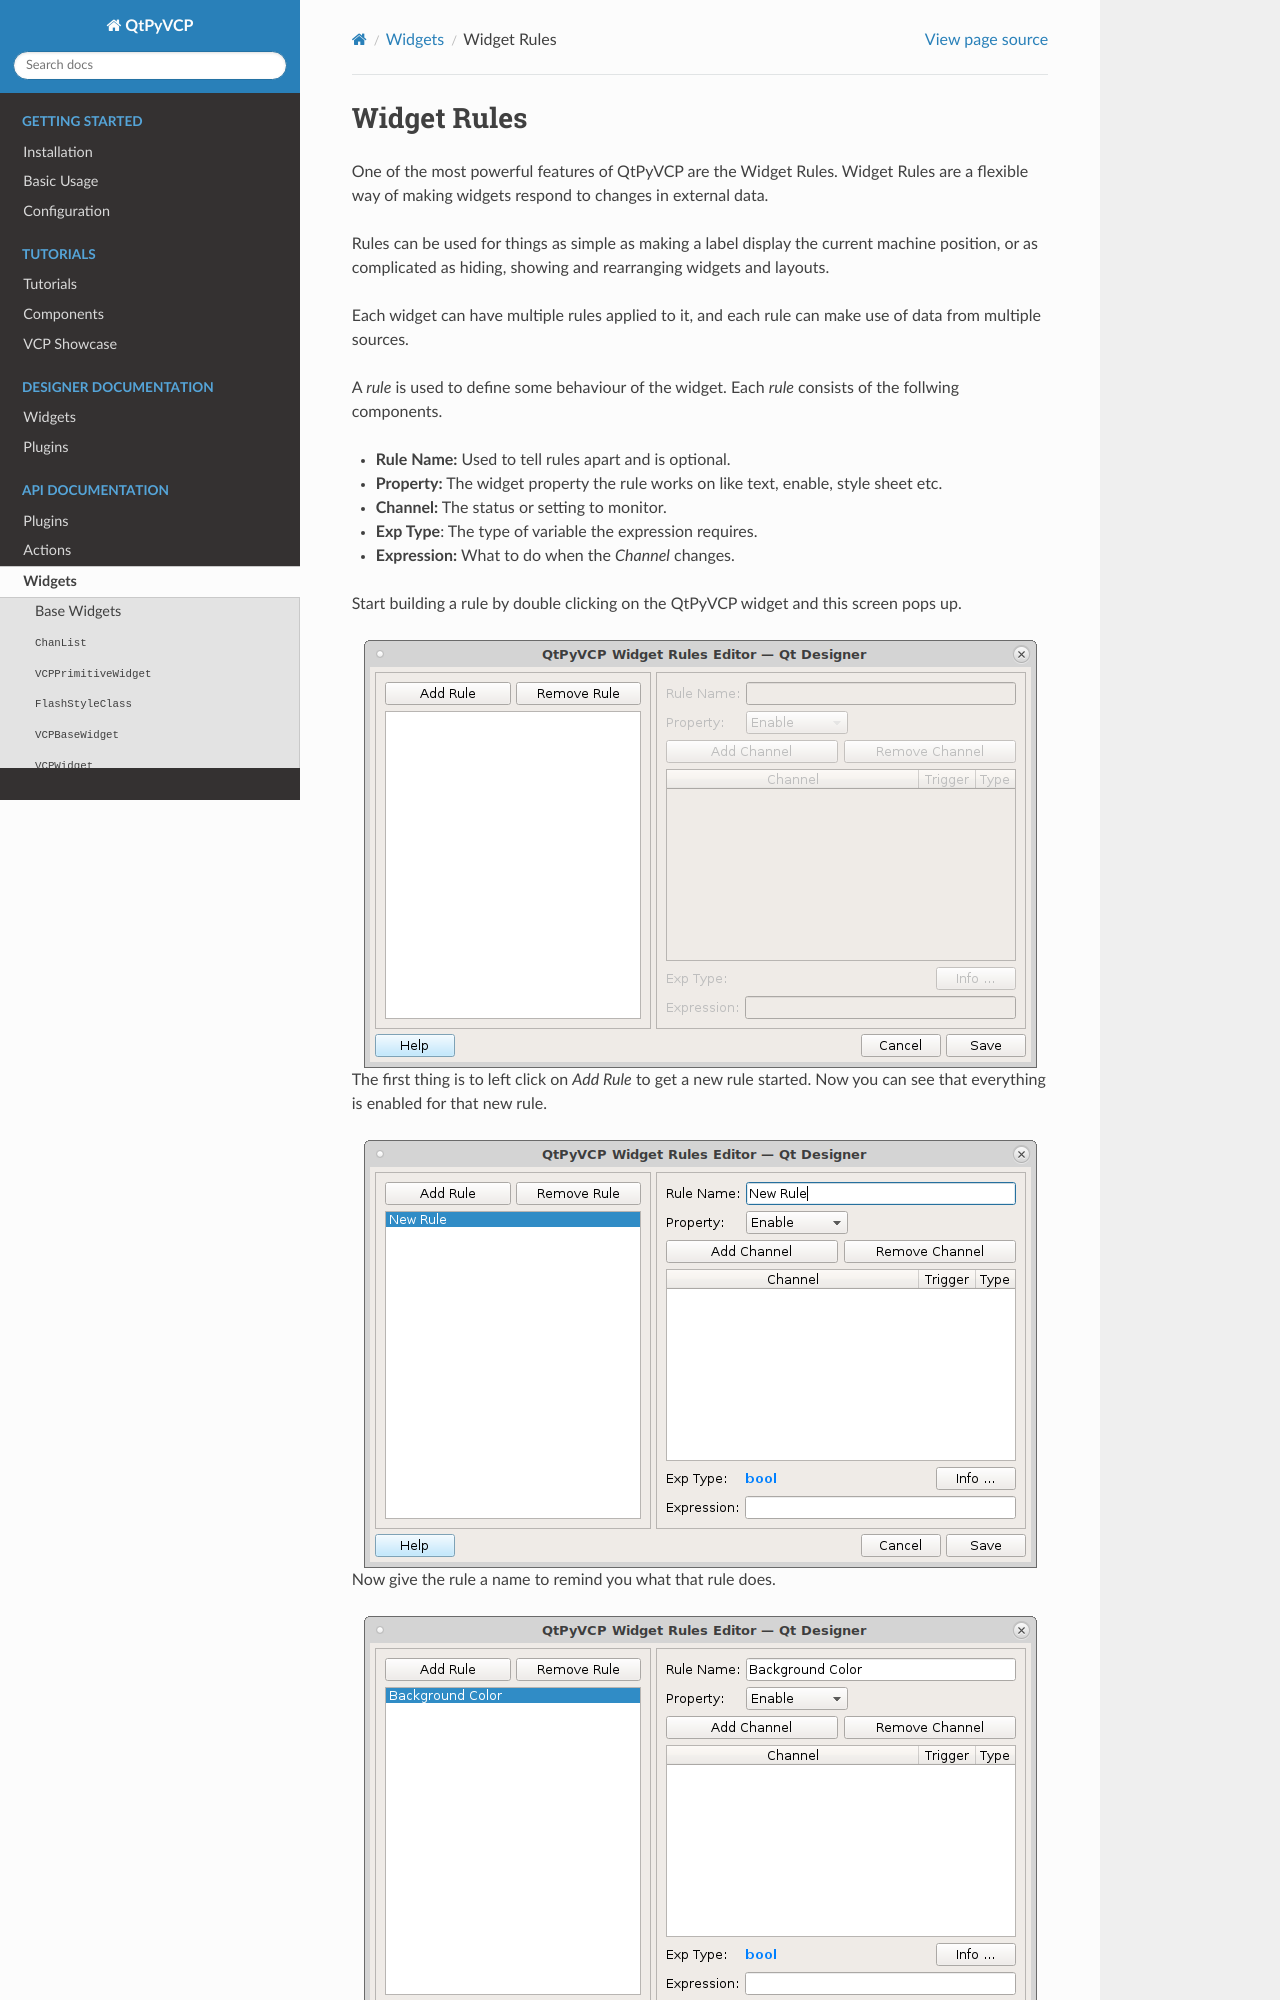

repository: kcjengr/qtpyvcp · page: widgets/rules.html · generator: sphinx

============
Widget Rules
============

One of the most powerful features of QtPyVCP are the Widget Rules. Widget
Rules are a flexible way of making widgets respond to changes in external data.

Rules can be used for things as simple as making a label display the current
machine position, or as complicated as hiding, showing and rearranging widgets
and layouts.

Each widget can have multiple rules applied to it, and each rule can make use
of data from multiple sources.

A `rule` is used to define some behaviour of the widget. Each `rule`
consists of the follwing components.

* **Rule Name:** Used to tell rules apart and is optional.
* **Property:** The widget property the rule works on like text, enable, style sheet etc.
* **Channel:** The status or setting to monitor.
* **Exp Type**: The type of variable the expression requires.
* **Expression:** What to do when the `Channel` changes.

Start building a rule by double clicking on the QtPyVCP widget and this
screen pops up.

.. image:: images/rules-01.png
   :align: center

The first thing is to left click on `Add Rule` to get a new rule started.
Now you can see that everything is enabled for that new rule.

.. image:: images/rules-02.png
   :align: center

Now give the rule a name to remind you what that rule does.

.. image:: images/rules-03.png
   :align: center
